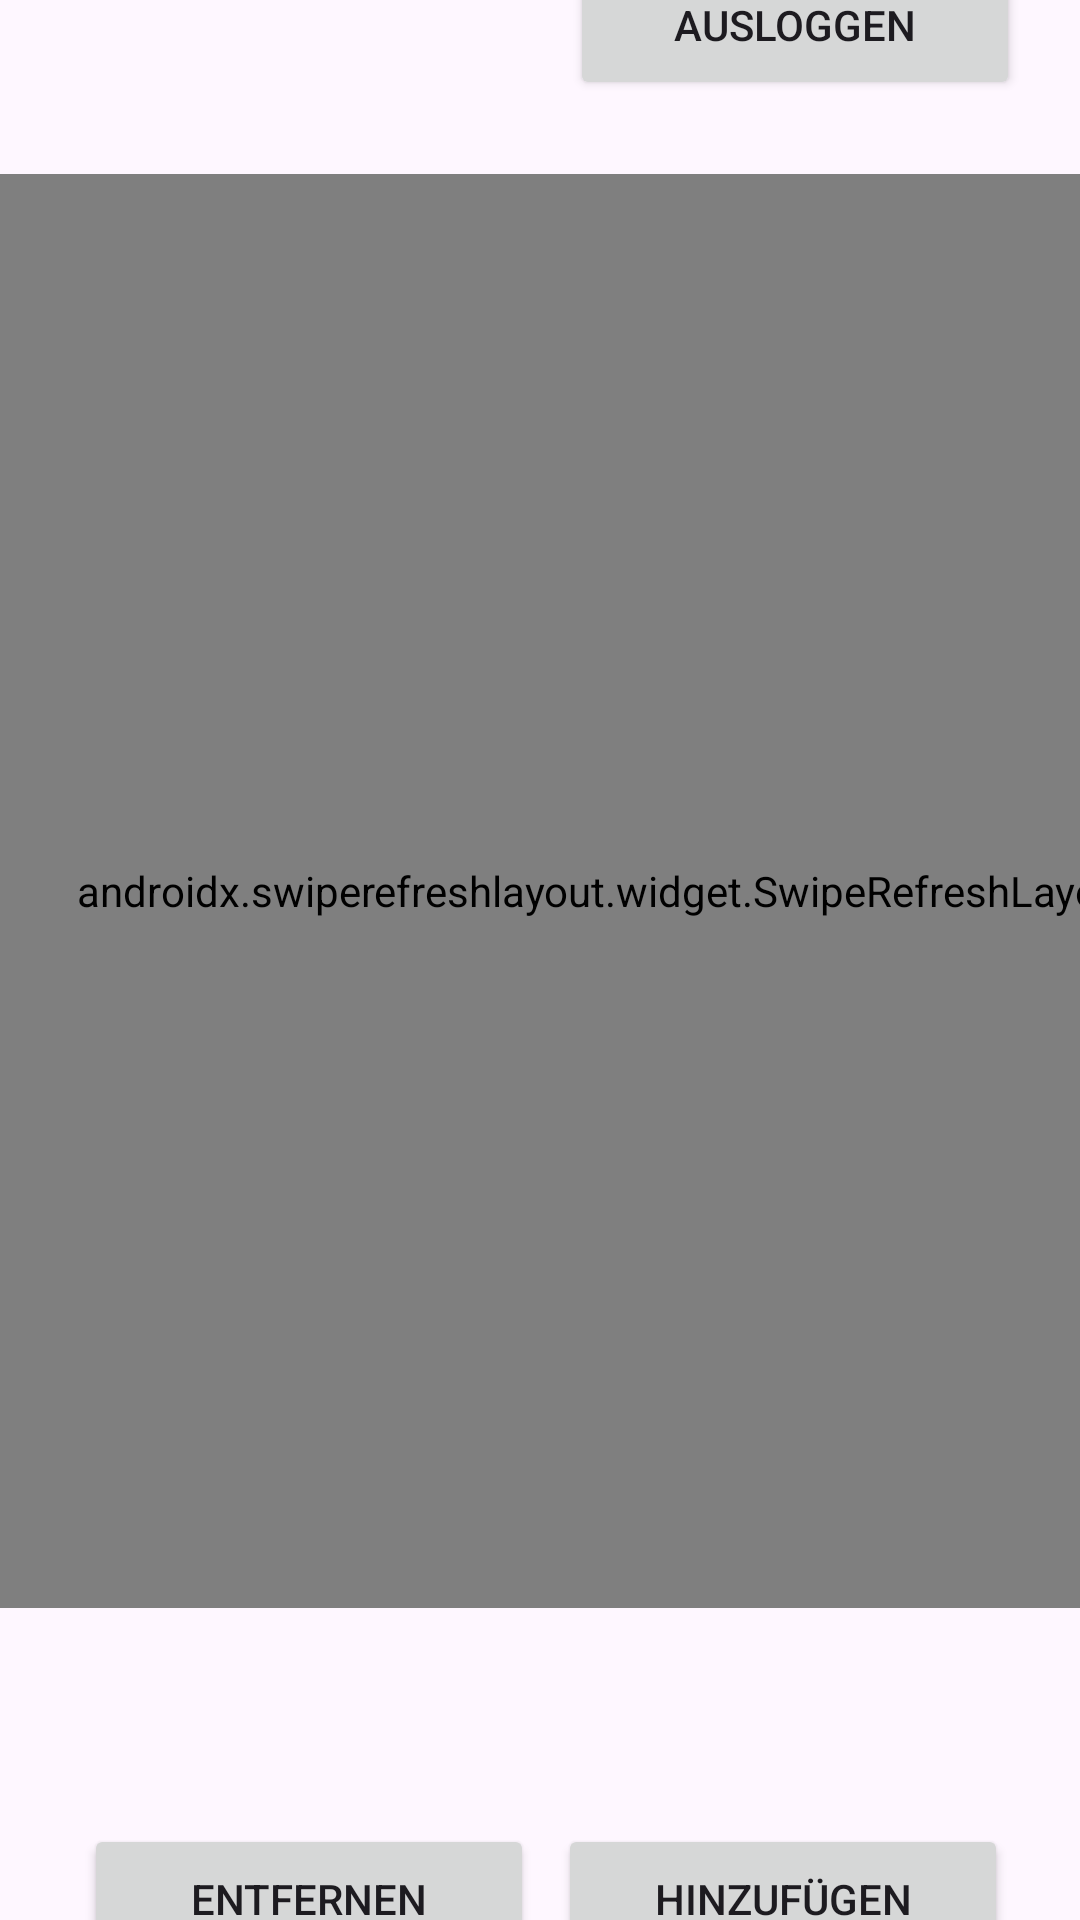

Layout XML and referenced resources for this Android screen:
<!-- AndroidManifest.xml: application theme Theme.StundenPlaner -->
<!-- res/layout/stundenplan_screen.xml -->
<?xml version="1.0" encoding="utf-8"?>
<androidx.constraintlayout.widget.ConstraintLayout xmlns:android="http://schemas.android.com/apk/res/android"
    xmlns:app="http://schemas.android.com/apk/res-auto"
    xmlns:tools="http://schemas.android.com/tools"
    android:layout_width="match_parent"
    android:layout_height="match_parent">

    <Button
        android:id="@+id/btnRemoveCourse"
        android:layout_width="150dp"
        android:layout_height="50dp"
        android:layout_marginStart="28dp"
        android:layout_marginTop="72dp"
        android:text="Entfernen"
        app:layout_constraintStart_toStartOf="parent"
        app:layout_constraintTop_toBottomOf="@+id/swipe" />

    <androidx.swiperefreshlayout.widget.SwipeRefreshLayout
        android:id="@+id/swipe"
        android:layout_width="404dp"
        android:layout_height="478dp"
        app:layout_constraintBottom_toBottomOf="parent"
        app:layout_constraintTop_toTopOf="parent"
        app:layout_constraintVertical_bias="0.359"
        tools:layout_editor_absoluteX="3dp">

        <androidx.recyclerview.widget.RecyclerView
            android:id="@+id/recyclerView"
            android:layout_width="375dp"
            android:layout_height="450dp"
            app:layout_constraintBottom_toBottomOf="parent"
            app:layout_constraintEnd_toEndOf="parent"
            app:layout_constraintStart_toStartOf="parent"
            app:layout_constraintTop_toTopOf="parent"
            app:layout_constraintVertical_bias="0.416" />

    </androidx.swiperefreshlayout.widget.SwipeRefreshLayout>

    <Button
        android:id="@+id/btnKursliste"
        android:layout_width="150dp"
        android:layout_height="50dp"
        android:layout_marginTop="72dp"
        android:layout_marginEnd="24dp"
        android:text="Hinzufügen"
        app:layout_constraintEnd_toEndOf="parent"
        app:layout_constraintTop_toBottomOf="@+id/swipe" />

    <Button
        android:id="@+id/btnLogout"
        android:layout_width="150dp"
        android:layout_height="50dp"
        android:layout_marginEnd="20dp"
        android:layout_marginBottom="25dp"
        android:text="Ausloggen"
        app:layout_constraintBottom_toTopOf="@+id/swipe"
        app:layout_constraintEnd_toEndOf="parent" />

</androidx.constraintlayout.widget.ConstraintLayout>
<!-- resources referenced by this layout -->
<resources>
  <style name="Theme.StundenPlaner" parent="Base.Theme.StundenPlaner" />
  <style name="Base.Theme.StundenPlaner" parent="Theme.Material3.DayNight.NoActionBar">
          
          
      </style>
</resources>
